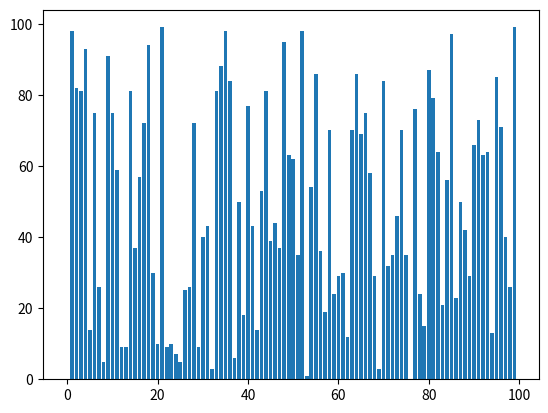
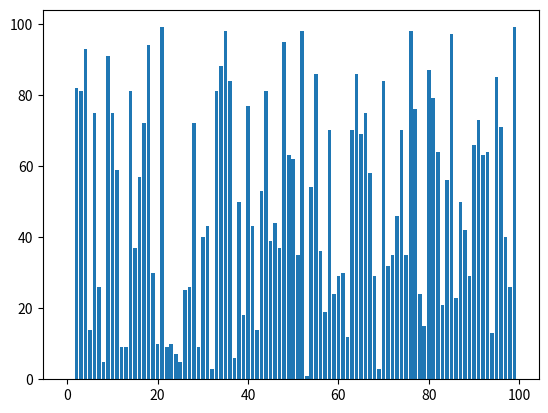
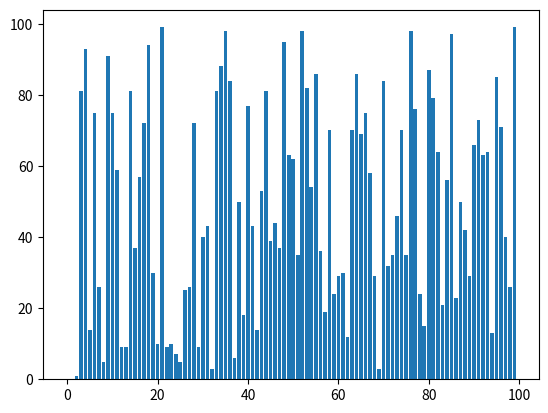
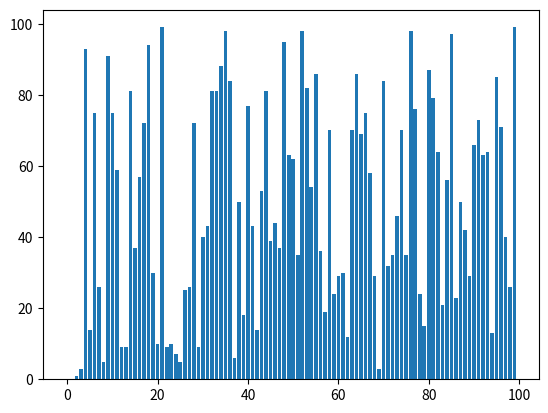
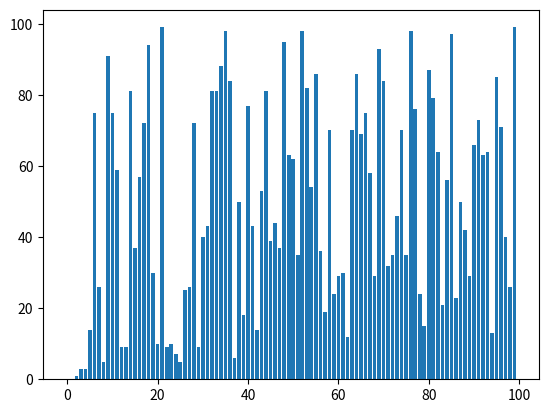
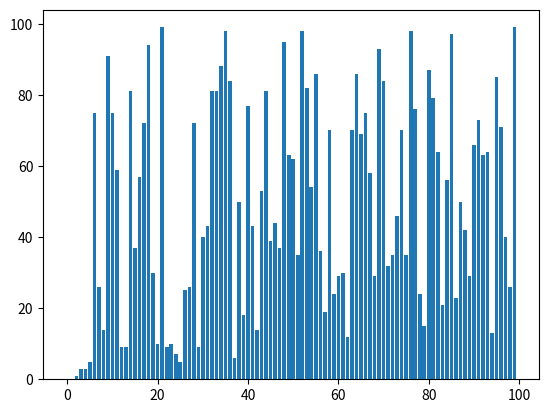
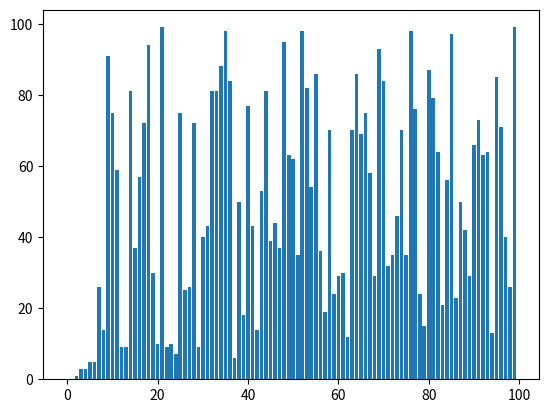
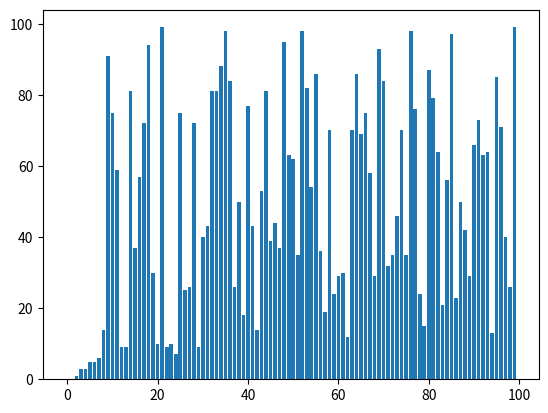
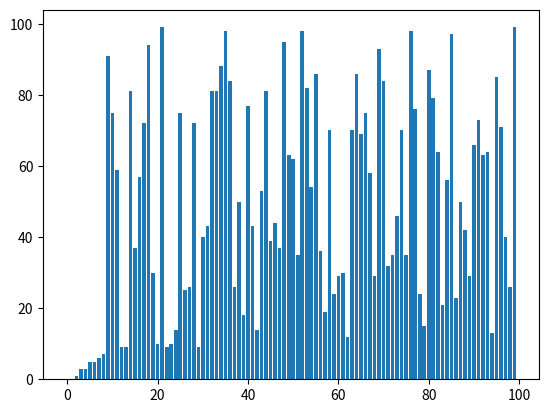
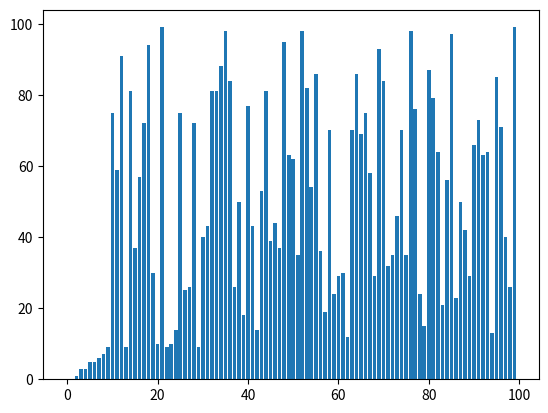
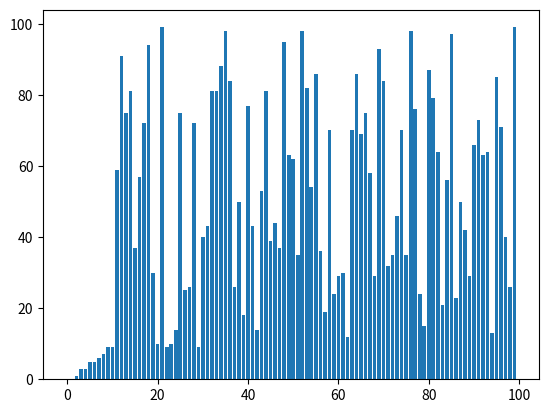
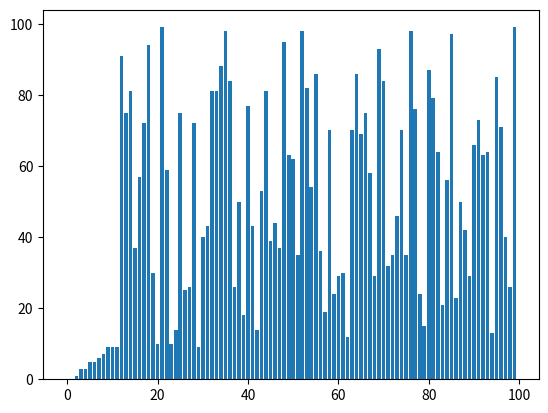
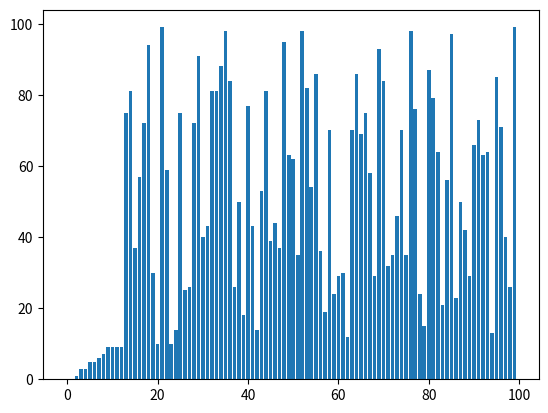
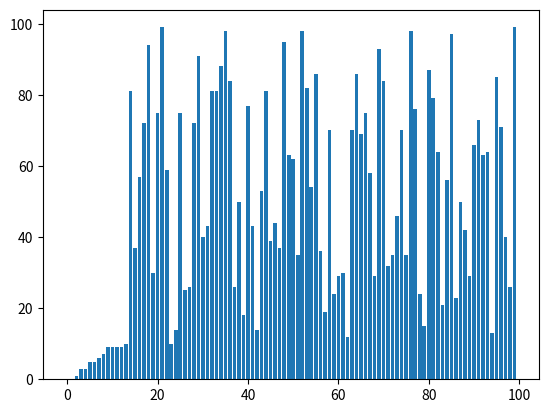
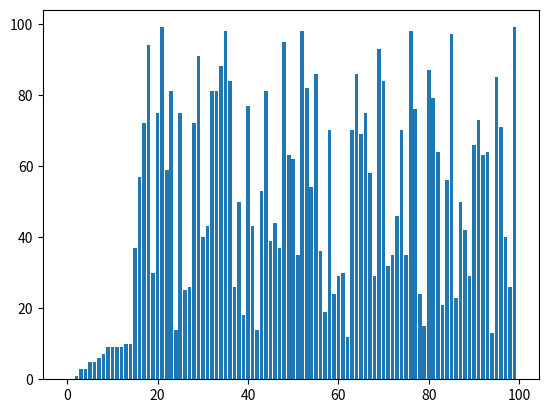
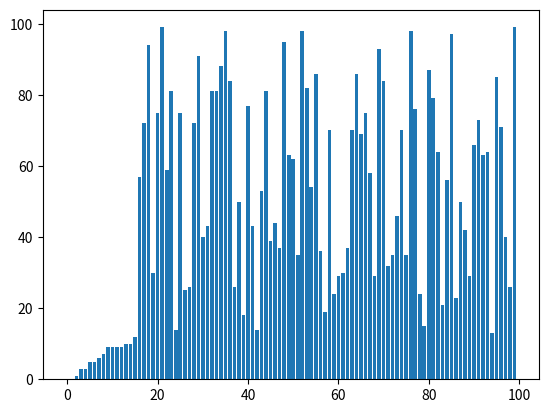

Write Python code to recreate these figures, in order.
import matplotlib.pyplot as plt
import numpy as np

#  Best case scenario: Ω (n^2)
#  Worst case scenario: O(n^2)



def selectionsort(array):
    for i in range(len(array)):
        smallest_index = i
        for j in range(i, len(array)):
            if array[j] < array[smallest_index]:
                smallest_index = j
                        
        temp = array[smallest_index]
        array[smallest_index] = array[i]
        array[i] = temp

        plt.bar(x, array)
        plt.pause(0.000000001)
        plt.clf()

        
    return array

if __name__ == '__main__':
    n = 100
    array = np.random.randint(0, 100, n)
    x = np.arange(0, n, 1)

    print(f"Before sorting  {array}")
    array = selectionsort(array.tolist())
    print(f"After sorting {array}")
    
